The GitHub repository Raushan94kr/AI_Disaster_Response_Assistant contains a labelled image folder "dataset" with 4 categories: destroyed, major damage, minor damage, no damage. Examples follow, each with its label.

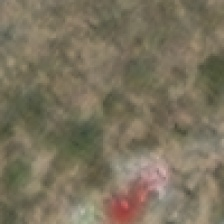
Label: destroyed

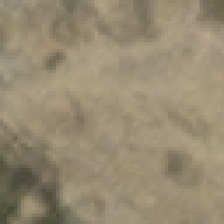
Label: destroyed

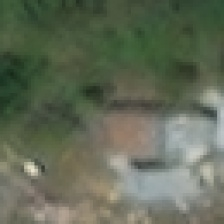
Label: major damage

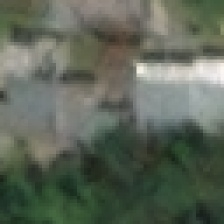
Label: no damage

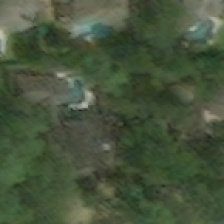
Label: major damage

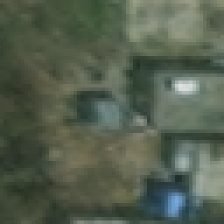
Label: minor damage
